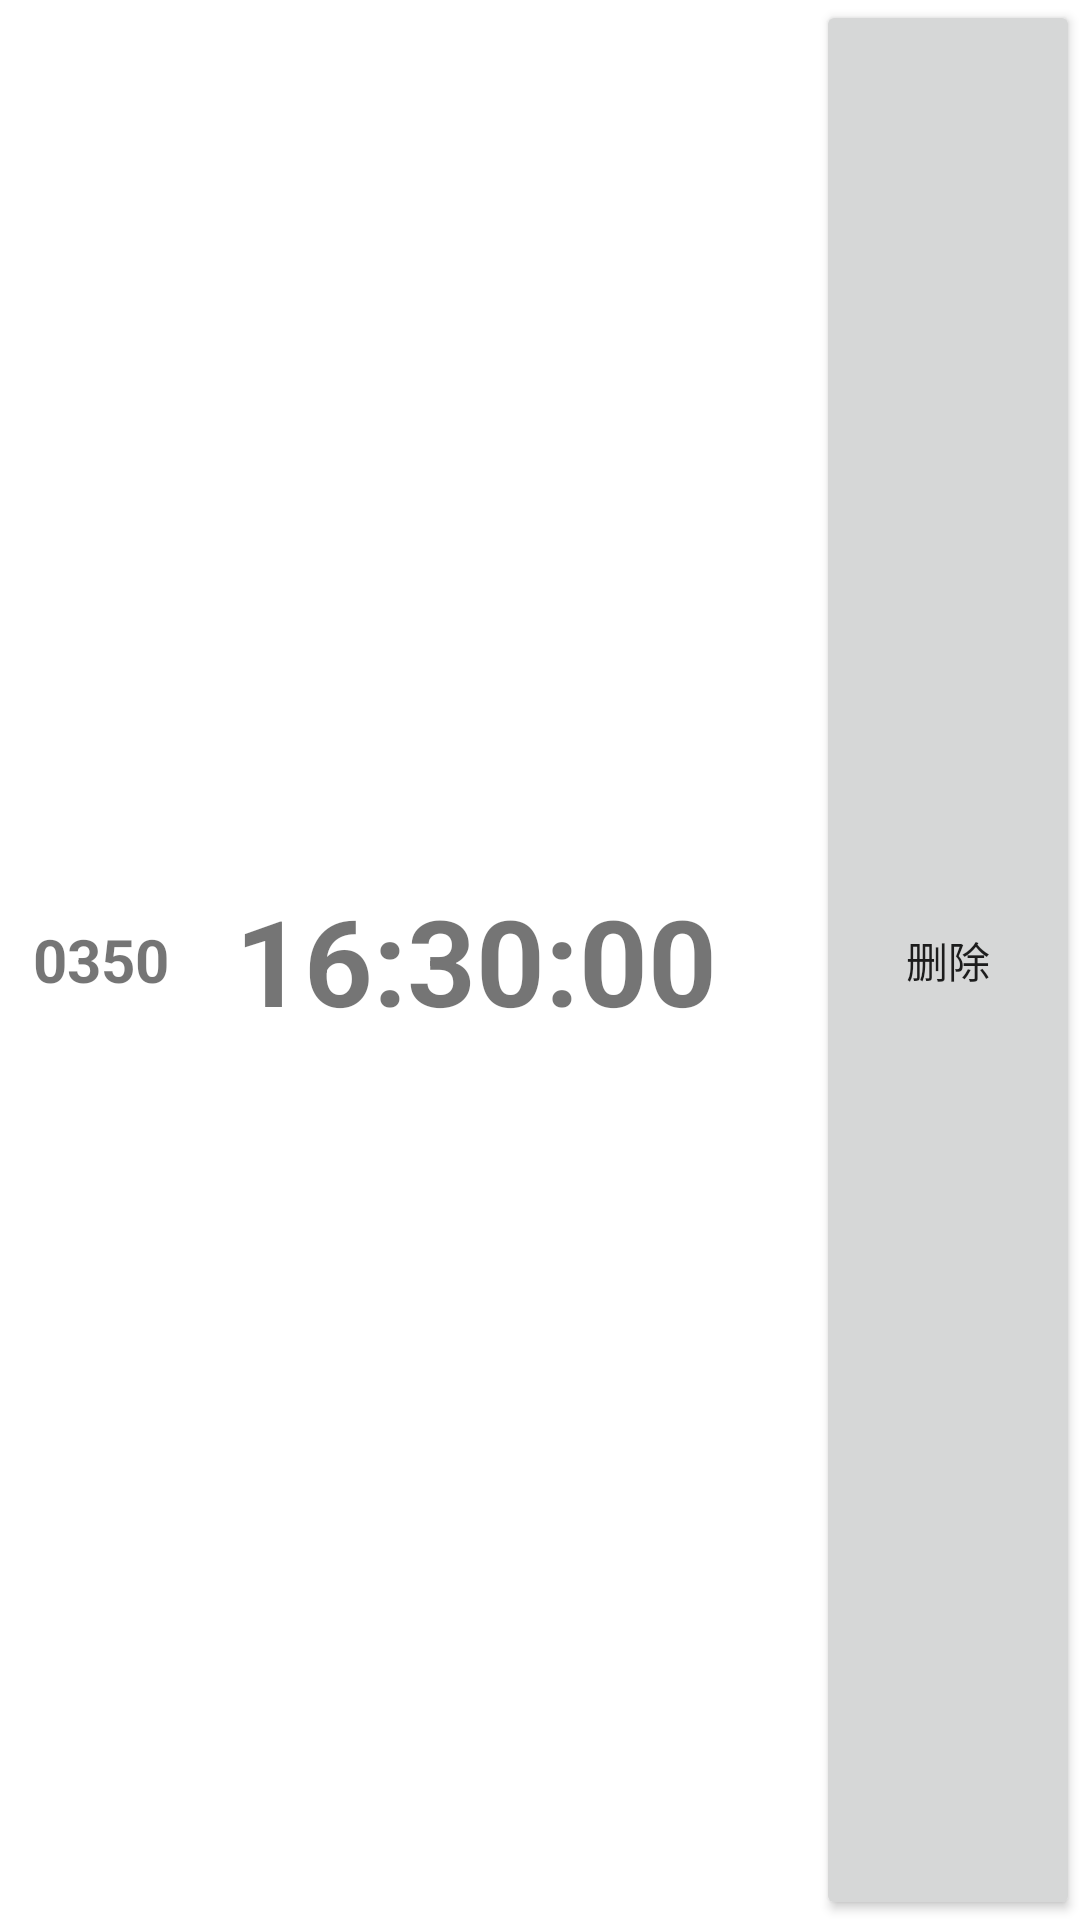

Produce the Android XML layout that renders to this screen, including the resource entries it uses.
<!-- AndroidManifest.xml: application theme Theme.Swarm -->
<!-- res/layout/task_item.xml -->
<?xml version="1.0" encoding="utf-8"?>
<LinearLayout xmlns:android="http://schemas.android.com/apk/res/android"
    android:layout_width="match_parent"
    android:layout_height="match_parent">

    <TextView
        android:id="@+id/task_name_text"
        android:layout_width="wrap_content"
        android:layout_height="match_parent"
        android:layout_weight="1"
        android:text="0350"
        android:textSize="20sp"
        android:textStyle="bold"
        android:gravity="center"/>
    <TextView
        android:id="@+id/task_time_text"
        android:layout_width="wrap_content"
        android:layout_height="match_parent"
        android:layout_weight="1"
        android:text="16:30:00"
        android:textStyle="bold"
        android:textSize="40sp"
        android:gravity="center"
        />
    <TextView
        android:id="@+id/task_port_text"
        android:layout_width="wrap_content"
        android:layout_height="match_parent"
        android:layout_weight="1"
        android:textSize="10sp"
        android:textStyle="bold"
        android:gravity="center"/>

    <Button
        android:id="@+id/task_del"
        android:layout_width="wrap_content"
        android:layout_height="match_parent"
        android:text="删除"/>

</LinearLayout>
<!-- resources referenced by this layout -->
<resources>
  <style name="Theme.Swarm" parent="Theme.MaterialComponents.DayNight.DarkActionBar">
          
          <item name="colorPrimary">@color/purple_500</item>
          <item name="colorPrimaryVariant">@color/purple_700</item>
          <item name="colorOnPrimary">@color/white</item>
          
          <item name="colorSecondary">@color/teal_200</item>
          <item name="colorSecondaryVariant">@color/teal_700</item>
          <item name="colorOnSecondary">@color/black</item>
          
          <item name="android:statusBarColor">?attr/colorPrimaryVariant</item>
          
      </style>
  <!-- not gathered from this repository: default colours our renderer supplied (Android Studio template values) -->
  <color name="purple_500">#FF6200EE</color>
  <color name="purple_700">#FF3700B3</color>
  <color name="teal_200">#FF03DAC5</color>
  <color name="teal_700">#FF018786</color>
  <color name="black">#FF000000</color>
  <color name="white">#FFFFFFFF</color>
</resources>
